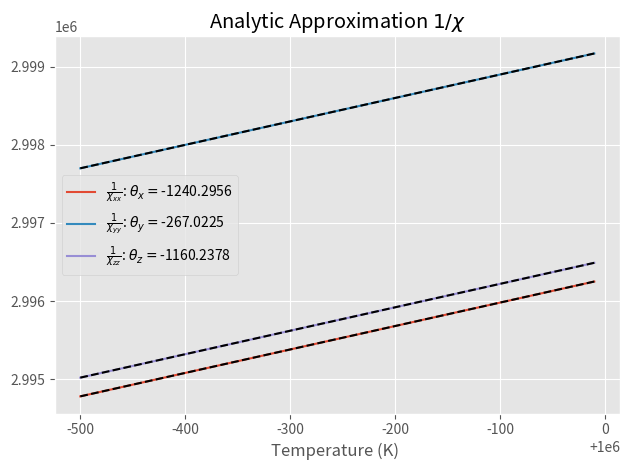

Source code (Python):
import numpy as np
import numpy.linalg as LA
import matplotlib.pyplot as plt
from scipy import optimize as opt

def rotMatrix(theta,u):
    # rotate about arbitrary vector u
    from numpy import cos, sin
    u = u/LA.norm(u)
    ux,uy,uz = u
    mat = np.array([[cos(theta)+ux**2*(1-cos(theta)), ux*uy*(1-cos(theta))-u[2]*sin(theta), ux*uz*(1-cos(theta))+uy*sin(theta)],
                    [uy*ux*(1-cos(theta))+uz*sin(theta)       , cos(theta)+uy**2*(1-cos(theta)),   uy*uz*(1-cos(theta))-ux*sin(theta)],           
                    [uz*ux*(1-cos(theta))-uy*sin(theta), uz*uy*(1-cos(theta))+ux*sin(theta) , cos(theta)+uz**2*(1-cos(theta))]])
    return mat



def av_chi(chi,n_sites,coord):
    Total = 0
    for i in range(n_sites):
        Total += chi[coord+3*i,coord]
    return Total/n_sites




def genSus(coupling_dict,gtensor_dict,n_sites,beta):
    # need to solve: gvec = M*chi_vec

    assert len(gtensor_dict) >= n_sites, 'not enough gtensors'

    M = np.zeros((3*n_sites,3*n_sites))
    # model Spin Hamiltonian couplings
    for i in range(n_sites):
        for j in range(n_sites): 
            if (i,j) in coupling_dict :
                M[3*i:3*(i+1),3*j:3*(j+1)] += coupling_dict[(i,j)]
                M[3*j:3*(j+1),3*i:3*(i+1)] += coupling_dict[(i,j)].T

    # self term
    for i in range(n_sites):
        M[3*i:3*(i+1),3*i:3*(i+1)] = 3/beta * np.eye(3)


    
    gvec = np.zeros((3*n_sites,3))
    for i in range(n_sites):
        if i in gtensor_dict:
            gvec[3*i:3*(i+1),0:3] += gtensor_dict[i]

    chi_vec = np.matmul(LA.inv(M),gvec)
    return chi_vec



kb = 1
T_sample = 1e6          # approximation only good for T>>high H_eff \approx n_site*max_coupling = 10*1e3 = 1e4
temp_domain = np.arange(T_sample-500,T_sample,10)

gtensor_dict = { 0 : np.eye(3),
                 1 : np.eye(3),
                 2 : np.eye(3),
                 3 : np.eye(3),
                 4 : np.eye(3),
                 5 : np.eye(3),
                 6 : np.eye(3),
                 7 : np.eye(3),
                 8 : np.eye(3),
                 9 : np.eye(3),
                 10: np.eye(3),
                 11: np.eye(3)}


# couplings in units of temperature
j1 = 1500*np.eye(3)
g1 = np.array([[-400,-800,300],[0,700,-50],[0,0,400-700]])
g1 = g1+g1.T
d1 = np.array([[0,-40,100],[0,0,-100],[0,0,0]])
d = d1-d1.T
# isotropic in this shceme has a *negative* sign
J1 = -j1+g1+d1


j2 = 500*np.eye(3)
g2 = np.array([[10,2,-10],[0,10,5],[0,0,-10-10]])
g2 = g2+g2.T
d2 = np.array([[0,-40,20],[0,0,80],[0,0,0]])
d2 = d2-d2.T
# isotropic in this scheme has a *negative* sign
J2 = -j2+g2+d2


# rotate one of the couplings
a0 = np.array([-1.51,-2,-.68])
a1 = np.array([-3.26,-2.02,-1.53])
u = a1-a0
J3 = np.einsum('ij,jk,kl',rotMatrix(-np.pi/2,u),J2,LA.inv(rotMatrix(-np.pi/2,u)))


# Only include couplings in 1 direction. That is if don't include both (0,1) and (1,0)
coupling_dict = {( 0, 1) : J1,
                 ( 0, 8) : J3,
                 ( 0, 11) : J2,
                 ( 1, 2) : J1,
                 ( 2, 6) : J2,
                 ( 2, 9) : J3,
                 ( 3, 4) : J1,
                 ( 3, 8) : J2,
                 ( 3, 11) : J3,
                 ( 4, 5) : J1,
                 ( 5, 6) : J3,
                 ( 5, 9) : J2,
                 ( 6, 7) : J1,
                 ( 7, 8) : J1,
                 ( 9, 10) : J1,
                 ( 10, 11) : J1}






n_sites = 12


# Average Chi_ii over all sites
chi_sumx = np.array([av_chi(genSus(coupling_dict, gtensor_dict,n_sites,1/T/kb),n_sites,0) for T in temp_domain])
chi_sumy = np.array([av_chi(genSus(coupling_dict, gtensor_dict,n_sites,1/T/kb),n_sites,1) for T in temp_domain])
chi_sumz = np.array([av_chi(genSus(coupling_dict, gtensor_dict,n_sites,1/T/kb),n_sites,2) for T in temp_domain])

chi_sumx = [1/chi for chi in chi_sumx]
chi_sumy = [1/chi for chi in chi_sumy]
chi_sumz = [1/chi for chi in chi_sumz]

        
plt.style.use('ggplot')
fig,axs = plt.subplots(1,1)
axs.set_title('Analytic Approximation $1/\chi$')
axs.set(xlabel="Temperature (K) ")

from scipy import stats
slope, intercept, r_value, p_value, std_err = stats.linregress(temp_domain,chi_sumx)
axs.plot(temp_domain,chi_sumx,label='$\\frac{1}{\chi_{xx}}$: $\\theta_x=$'+str(np.round(intercept/slope,4)))
axs.plot(temp_domain,temp_domain*slope+intercept,linestyle='--',color='black')

slope, intercept, r_value, p_value, std_err = stats.linregress(temp_domain,chi_sumy)
axs.plot(temp_domain,chi_sumy,label='$\\frac{1}{\chi_{yy}}$: $\\theta_y=$'+str(np.round(intercept/slope,4)))
axs.plot(temp_domain,temp_domain*slope+intercept,linestyle='--',color='black')

slope, intercept, r_value, p_value, std_err = stats.linregress(temp_domain,chi_sumz)
axs.plot(temp_domain,chi_sumz,label='$\\frac{1}{\chi_{zz}}$: $\\theta_z=$'+str(np.round(intercept/slope,4)))
axs.plot(temp_domain,temp_domain*slope+intercept,linestyle='--',color='black')


axs.legend()
plt.tight_layout()
plt.show()
